Run: headless pygame with SDL's dummy video driver; simulated clock (each Clock.tick advances the game by its frame time, no real sleeping); random seed 0; keys injected as events and as key.get_pressed() state; no mouse input.
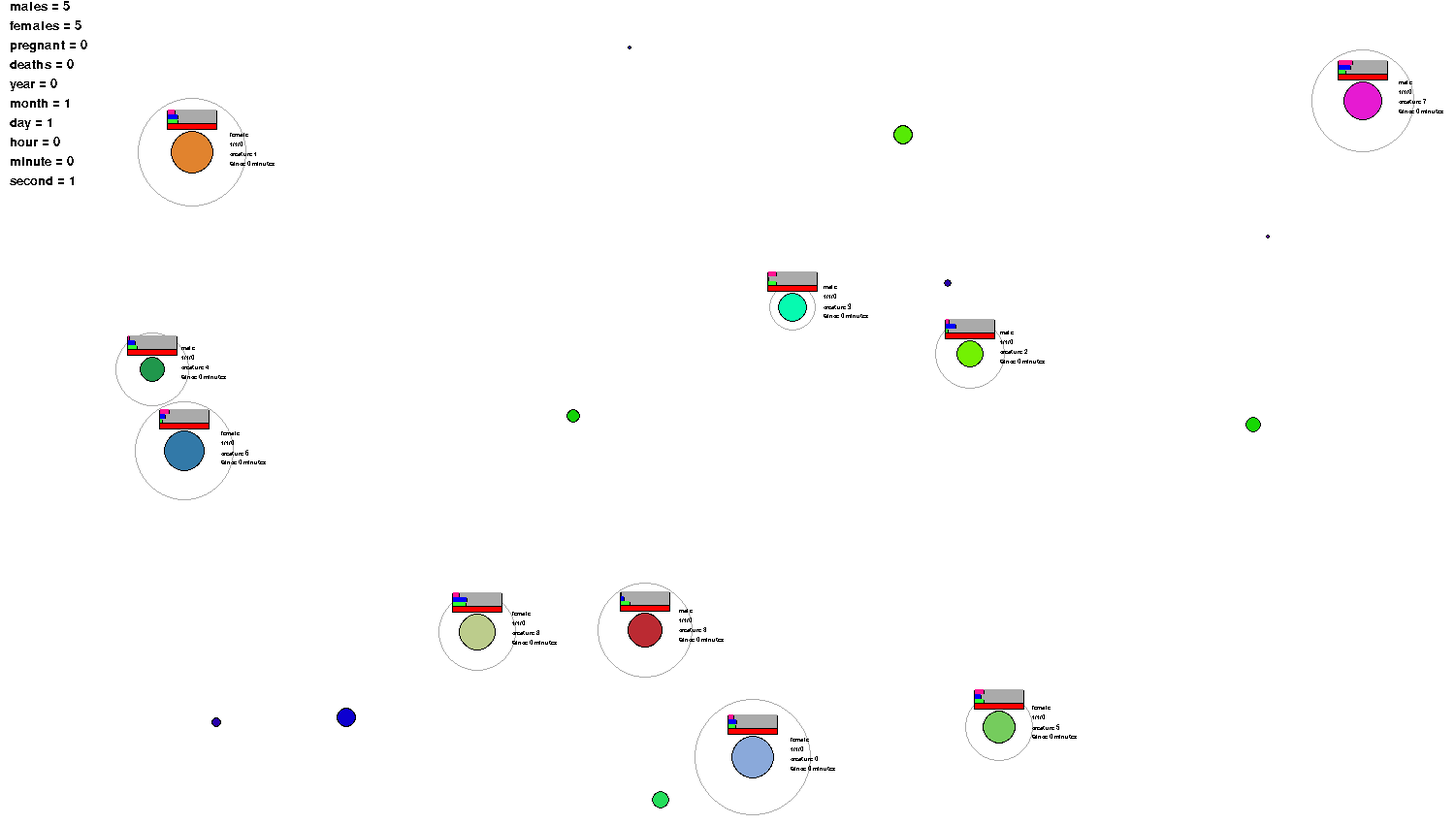
Frame 1 of 4 · flips 1–60 · no input
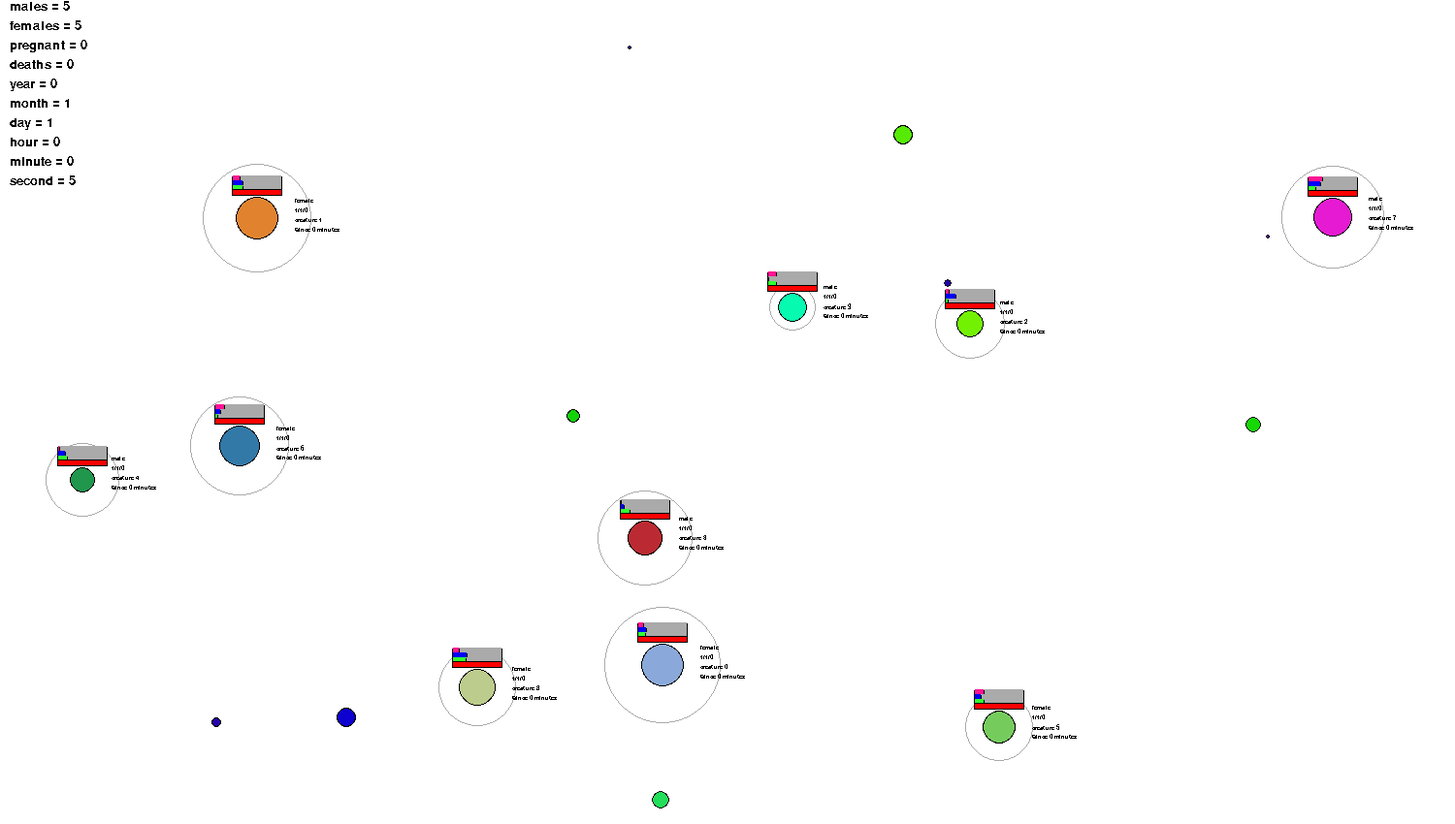
Frame 2 of 4 · flips 61–180 · tapped SPACE, RETURN · held RIGHT (→), D
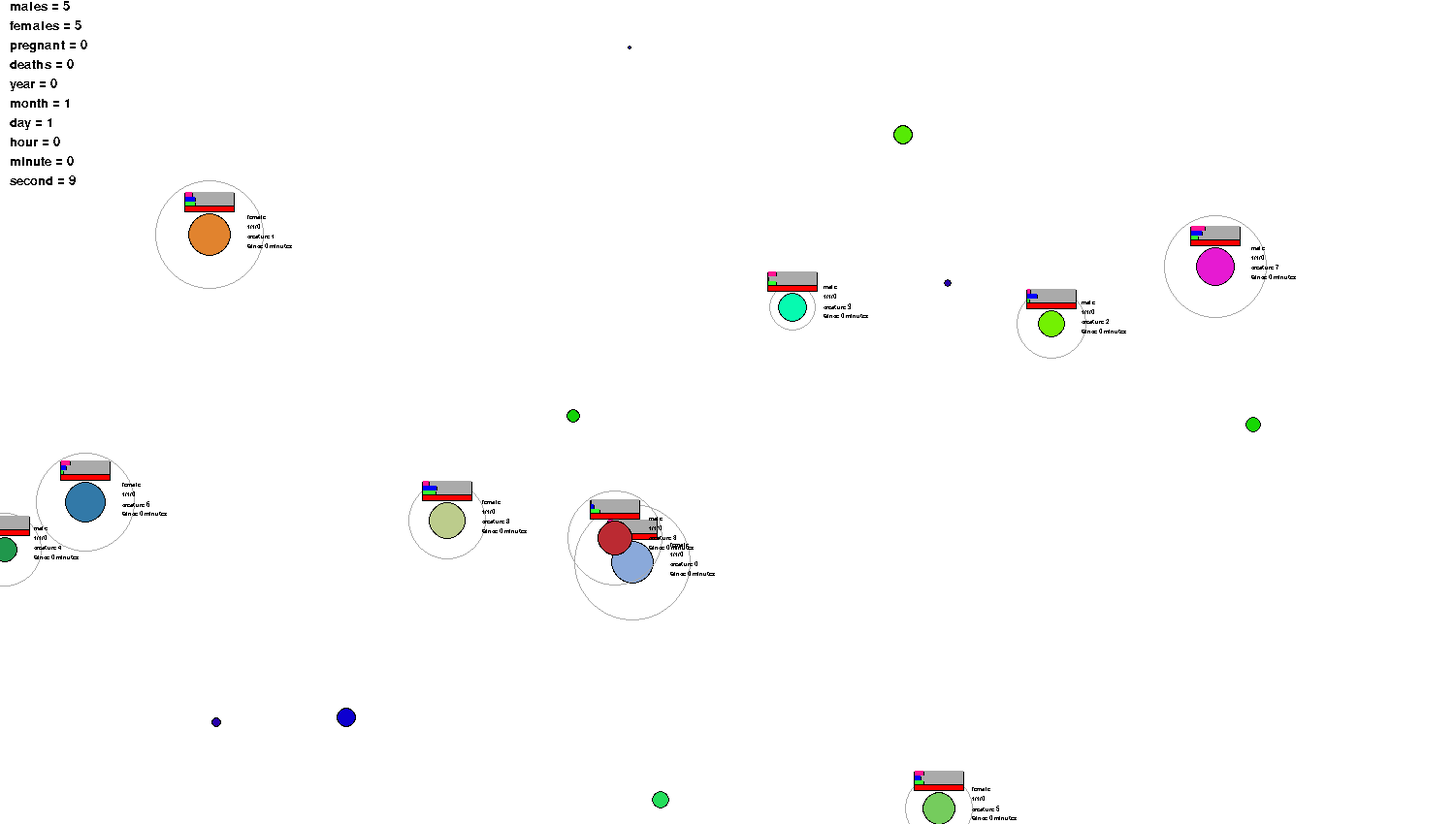
Frame 3 of 4 · flips 181–300 · held DOWN (↓), S
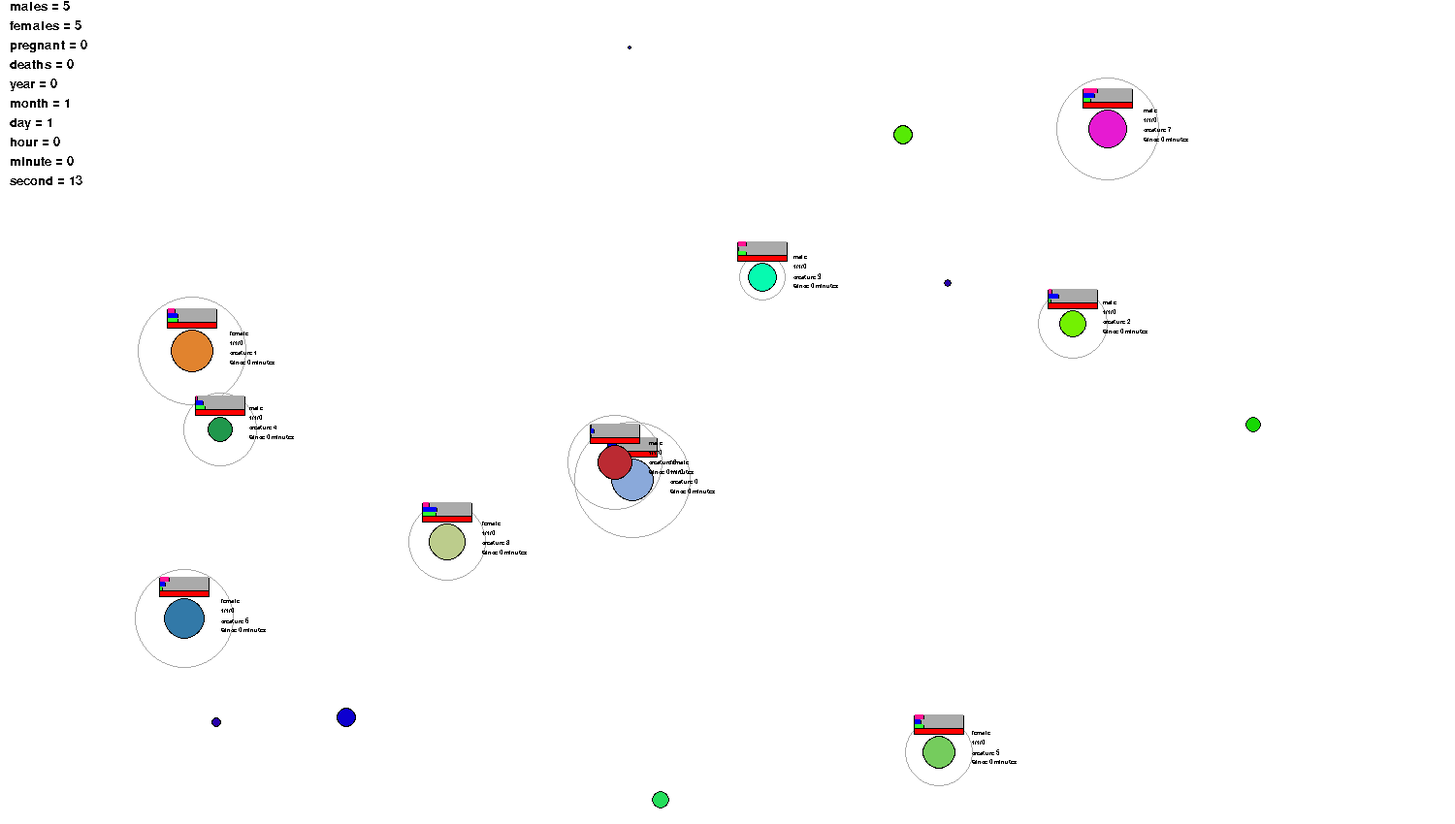
Frame 4 of 4 · flips 301–420 · held LEFT (←), A, UP (↑), W

The pygame program that drew these frames:

import pygame
from random import SystemRandom

#region Variables and Constants
screenWidth = 1500
screenHeight = 850
displaySurface = pygame.display.set_mode((screenWidth,screenHeight))
pygame.display.set_caption("Life Project")
clock = pygame.time.Clock()
run = True
fps = 30
correctionOffRandomConstant = fps//6

creatureNumber = 0
creatureInfoXOffset = 20
creatureInfoYOffset = -30

red = [255,0,0]
green = [50,255,50]
darkGreen = [0,130,50]
blue = [0,0,255]
white = [255,255,255]
black = [0,0,0]
water = [50,255,255]
pink = [255,20,147]
grey = [170,170,170]
backgroundColor = white

pygame.font.init()

infoBarWidth = 50
infoBarHeight = 5
infoBarVerticalOffset = 10
infoBarHorizontalOffset = infoBarWidth//2

genders = ['male','female']
creatureList = []
foodList = []
drinkList = []

chancesOfMovingMax = 4
chancesOfMoving = 1
baseCreatureSpeed = 20

pregnantMinutesCountDown = 10

StartingNumberOfCreatures = 10
StartingNumberOfFoods = StartingNumberOfCreatures // 2
StartingNumberOfDrinks = StartingNumberOfCreatures // 2

foodGivenPerMinute = 4
drinkGivenPerMinute = 4

offsetInfoTextPosition1 = 20
infoRectangleWidth = 340
infoRectangleHeight = 220
infoTextSize = 20

numberOfCreaturesThatDied = 0

#region valeurs du temps (-1 pour les test de conditions dans la fonction sceondGeneralUpdate)
numberOfSecondsInAMinute = 59
numberOfMinutesInAnHour = 59
numberOfHoursInADay = 23
numberOfDayInAMonth = 29
numberOfMonthsInAYear = 11
second = 0
minute = 0
hour = 0
day = 1
month = 1
year = 0
CountFpsToASecond = 0
#endregion

firstTimeInWhileLoop = True

animationCreature = [0,1,2,1]
animationCreatureCount = 0

creatureLifepointsPerMinuteWithHunger = 10
creatureLifepointsPerMinuteWithThirst = 10
creatureHungerPerMinute = 10
creatureThirstPerMinute = 10
creatureLibidoPerMinute = 2

#endregion

#region Classes
class stuff(object):
    def __init__(self):
        self.weight = 0
        self.x = screenWidth//2
        self.y = screenHeight//2

class creature (stuff):
    def __init__(self, number):
        self.number = number
        self.lifePoints = 100
        self.gender = SystemRandom().choice(genders)
        self.color = [SystemRandom().randrange(0,255),SystemRandom().randrange(0,255),SystemRandom().randrange(0,255)]
        self.hunger = SystemRandom().randrange(0,30)
        self.thirst = SystemRandom().randrange(0,30)
        self.agressivity = SystemRandom().randrange(0,30)
        self.libido = SystemRandom().randrange(0,30)
        self.pregnant = False
        self.pregnantCounter = 0
        self.foundfood = False
        self.founddrink = False
        self.foundpartner = False
        self.name = "creature " + str(self.number)
        self.birthDate = [day,month,year]
        self.counterMinutesAlive = 0

        self.height = SystemRandom().randrange(10,20)
        self.muscularMass = SystemRandom().randrange(0,100)
        self.bodyFat = SystemRandom().randrange(0,100)
        self.weight = ((self.height * self.muscularMass)/100) + self.bodyFat

        self.x = SystemRandom().randrange(0,screenWidth)
        self.y = SystemRandom().randrange(0,screenHeight)
        self.moveX = 0
        self.moveY = 0
        self.sightRadius = SystemRandom().randrange(self.height*2,self.height*4)
        self.speed = baseCreatureSpeed // self.height

        self.GeneTransmissionHeight = 0
        self.GeneTransmissionSightRadius = 0
        self.GeneTransmissionAgressivity = 0
        self.GeneTransmissionMuscularMass = 0
        self.GeneTransmissionBodyFat = 0
        self.GeneTransmissionWeight = 0
        self.GeneTransmissionSpeed = 0

    def eat(self,foodWeight,foodNutrition):
        self.weight += foodWeight
        self.lifePoints += foodNutrition
        self.hunger -= foodNutrition
        if self.lifePoints>100:
            self.lifePoints = 100
        if self.hunger<0:
            self.hunger = 0

    def drink(self,drinkWeight,drinkHydratationValue):
        self.thirst -= drinkHydratationValue
        self.lifePoints += drinkHydratationValue
        self.weight += drinkWeight
        if self.lifePoints>100:
            self.lifePoints = 100
        if self.thirst<0:
            self.thirst = 0

    def poop(self):
        self.weight -= SystemRandom().randrange(0,30)   
    
    def draw(self):
        global animationCreature
        global animationCreatureCount
        #sight radius
        pygame.draw.circle(displaySurface,grey,(self.x,self.y),self.sightRadius,1)      

        #libidoBar
        pygame.draw.rect(displaySurface,black,(self.x-infoBarHorizontalOffset-1,self.y-(self.height+infoBarVerticalOffset+(infoBarHeight*3)-1),infoBarWidth+2,infoBarHeight+2))
        pygame.draw.rect(displaySurface,grey,(self.x-infoBarHorizontalOffset,self.y-(self.height+infoBarVerticalOffset+(infoBarHeight*3)),infoBarWidth,infoBarHeight))
        
        pygame.draw.rect(displaySurface,black,(self.x-infoBarHorizontalOffset-1,self.y-(self.height+infoBarVerticalOffset+(infoBarHeight*3)-1),(infoBarWidth*self.libido)//100+2,infoBarHeight+2))
        pygame.draw.rect(displaySurface,pink,(self.x-infoBarHorizontalOffset,self.y-(self.height+infoBarVerticalOffset+(infoBarHeight*3)),(infoBarWidth*self.libido)//100,infoBarHeight))


        #thirstBar
        pygame.draw.rect(displaySurface,black,(self.x-infoBarHorizontalOffset-1,self.y-(self.height+infoBarVerticalOffset+(infoBarHeight*2)-1),infoBarWidth+2,infoBarHeight+2))
        pygame.draw.rect(displaySurface,grey,(self.x-infoBarHorizontalOffset,self.y-(self.height+infoBarVerticalOffset+(infoBarHeight*2)),infoBarWidth,infoBarHeight))
        
        pygame.draw.rect(displaySurface,black,(self.x-infoBarHorizontalOffset-1,self.y-(self.height+infoBarVerticalOffset+(infoBarHeight*2)-1),(infoBarWidth*self.thirst)//100+2,infoBarHeight+2))
        pygame.draw.rect(displaySurface,blue,(self.x-infoBarHorizontalOffset,self.y-(self.height+infoBarVerticalOffset+(infoBarHeight*2)),(infoBarWidth*self.thirst)//100,infoBarHeight))

        #hungerBar
        pygame.draw.rect(displaySurface,black,(self.x-infoBarHorizontalOffset-1,self.y-(self.height+infoBarVerticalOffset+infoBarHeight-1),infoBarWidth+2,infoBarHeight+2))
        pygame.draw.rect(displaySurface,grey,(self.x-infoBarHorizontalOffset,self.y-(self.height+infoBarVerticalOffset+infoBarHeight),infoBarWidth,infoBarHeight))

        pygame.draw.rect(displaySurface,black,(self.x-infoBarHorizontalOffset-1,self.y-(self.height+infoBarVerticalOffset+infoBarHeight-1),(infoBarWidth*self.hunger)//100 +2,infoBarHeight+2))
        pygame.draw.rect(displaySurface,green,(self.x-infoBarHorizontalOffset,self.y-(self.height+infoBarVerticalOffset+infoBarHeight),(infoBarWidth*self.hunger)//100,infoBarHeight))

        #lifeBar
        pygame.draw.rect(displaySurface,black,(self.x-infoBarHorizontalOffset-1,self.y-(self.height+infoBarVerticalOffset)-1,infoBarWidth+2,infoBarHeight+2))
        pygame.draw.rect(displaySurface,grey,(self.x-infoBarHorizontalOffset,self.y-(self.height+infoBarVerticalOffset),infoBarWidth,infoBarHeight))
        
        pygame.draw.rect(displaySurface,black,(self.x-infoBarHorizontalOffset-1,self.y-(self.height+infoBarVerticalOffset)-1,(infoBarWidth*self.lifePoints)//100+2,infoBarHeight+2))
        pygame.draw.rect(displaySurface,red,(self.x-infoBarHorizontalOffset,self.y-(self.height+infoBarVerticalOffset),(infoBarWidth*self.lifePoints)//100,infoBarHeight))

        #creature
        animationCreatureCount += 1
        if animationCreatureCount > 300 :
            animationCreatureCount = 0
        pygame.draw.circle(displaySurface,black,(self.x,self.y),self.height + 1 + animationCreature[animationCreatureCount//100])      
        pygame.draw.circle(displaySurface,self.color,(self.x,self.y),self.height + animationCreature[animationCreatureCount//100])      
        
        #pregnant pink dot and countdown
        if self.pregnant:
            pygame.draw.circle(displaySurface,pink,(self.x,self.y),self.height//2)

            myfont = pygame.font.SysFont('Comic Sans MS', 10)
            textsurface = myfont.render(str(self.pregnantCounter), False, (0, 0, 0))
            displaySurface.blit(textsurface,(self.x-3,self.y-6))
        
        #info creature
        myfont = pygame.font.SysFont('Comic Sans MS', 10)
        
        textsurface = myfont.render(self.gender, False, (0, 0, 0))
        displaySurface.blit(textsurface,(creatureInfoXOffset + self.x + self.height, creatureInfoYOffset + self.y + (self.height//2)))

        textsurface = myfont.render(str(self.birthDate[0]) + "/" + str(self.birthDate[1]) + "/" + str(self.birthDate[2]), False, (0, 0, 0))
        displaySurface.blit(textsurface,(creatureInfoXOffset + self.x + self.height, creatureInfoYOffset + self.y + (self.height//2)+10))

        textsurface = myfont.render(str(self.name), False, (0, 0, 0))
        displaySurface.blit(textsurface,(creatureInfoXOffset + self.x + self.height, creatureInfoYOffset + self.y + (self.height//2)+20))

        textsurface = myfont.render("Since " + str(self.counterMinutesAlive) + " minutes", False, (0, 0, 0))
        displaySurface.blit(textsurface,(creatureInfoXOffset + self.x + self.height, creatureInfoYOffset + self.y + (self.height//2)+30))
    
    def move(self):
        if not ((self.x + (4*self.moveX)) > screenWidth or (self.x + (4*self.moveX)) < 0):
            self.x += self.moveX * self.speed
        else:
            self.moveX = 0
        if not ((self.y + (4*self.moveY)) > screenHeight or (self.y + (4*self.moveY)) < 0):
            self.y += self.moveY*self.speed
        else:
            self.moveY = 0

    def moveRandomly(self):
        if SystemRandom().randrange(0,chancesOfMovingMax) > chancesOfMoving:
            if SystemRandom().randrange(0,chancesOfMovingMax) > chancesOfMoving:
                if (self.x + (2*self.sightRadius)) > screenWidth :
                    self.moveX = SystemRandom().randrange(-self.sightRadius,0)//fps
                    if self.moveX == 0:
                        self.moveX = -1
                elif (self.x - (2*self.sightRadius)) < self.sightRadius :
                    self.moveX = SystemRandom().randrange(0,self.sightRadius)//fps
                    if self.moveX == 0:
                        self.moveX = 1
                elif self.moveX < -1:
                    self.moveX = SystemRandom().randrange(0,self.sightRadius)//fps
                else :
                    self.moveX = SystemRandom().randrange(-self.sightRadius,self.sightRadius + correctionOffRandomConstant)//fps 

            if SystemRandom().randrange(0,chancesOfMovingMax) > chancesOfMoving:      
                if (self.y + (2*self.sightRadius)) > screenHeight :
                    self.moveY = SystemRandom().randrange(-self.sightRadius,0)//fps
                    if self.moveY == 0:
                        self.moveY = -1
                elif (self.y - (2*self.sightRadius)) < self.sightRadius :
                    self.moveY = SystemRandom().randrange(0,self.sightRadius)//fps
                    if self.moveY == 0:
                        self.moveY = 1
                elif self.moveY < -1:
                    self.moveY = SystemRandom().randrange(0,self.sightRadius)//fps
                else:
                    self.moveY = SystemRandom().randrange(-self.sightRadius,self.sightRadius + correctionOffRandomConstant)//fps 
        else:
            self.moveX -= self.moveX//fps
            self.moveY -= self.moveY//fps   

class food (stuff):
    def __init__(self):
        self.nutrition = SystemRandom().randrange(1,30)
        self.height = self.nutrition//3
        self.weight = self.nutrition
        self.x = SystemRandom().randrange(0,screenWidth)
        self.y = SystemRandom().randrange(0,screenHeight)
        self.color = [SystemRandom().randrange(0,100),150 + (self.nutrition * 3),SystemRandom().randrange(0,100)]

    def draw(self):
        pygame.draw.circle(displaySurface,black,(self.x,self.y),self.height + 1)
        pygame.draw.circle(displaySurface,self.color,(self.x,self.y),(self.height))
        pass

class drink (stuff):
    def __init__(self):
        self.hydratation = SystemRandom().randrange(1,30)
        self.height = self.hydratation//3
        self.weight = self.hydratation
        self.x = SystemRandom().randrange(0,screenWidth)
        self.y = SystemRandom().randrange(0,screenHeight)
        self.color = [SystemRandom().randrange(0,100),0,150 + (self.hydratation * 2)]
    def draw(self):
        pygame.draw.circle(displaySurface,black,(self.x,self.y),self.height + 1)
        pygame.draw.circle(displaySurface,self.color,(self.x,self.y),(self.height))
        pass

#endregion

#region definitions
def LifeProjectInitialisation():
    #region creatures creation
    global creatureNumber
    i = 0
    while i < StartingNumberOfCreatures:
        i += 1
        creatureList.append(creature(creatureNumber))
        creatureNumber +=1
    #endregion
    #region food creation
    i = 0
    while i < StartingNumberOfFoods:
        i += 1
        foodList.append(food())
    #endregion
    #region drink creation
    i = 0
    while i < StartingNumberOfDrinks:
        i += 1
        drinkList.append(drink())
    #endregion

#region Time Updates
def fpsUpdate():
    global numberOfCreaturesThatDied 
    #region secondUpdate
    global CountFpsToASecond
    if CountFpsToASecond < fps: # fps count to get to a second and call "sceondUpdate()"
        CountFpsToASecond += 1
    else:
        CountFpsToASecond = 0
        secondUpdate()
    #endregion
    #region update the position of each creature
    for obj in creatureList:
        obj.move()
        pass
    #endregion
    #region makes creature go towards foods, drinks or partners and eat, drink, or make a babies
    for creatures in creatureList:
        for creaturesB in creatureList: # make baby
            if ((((creaturesB.x - creatures.x) > -creatures.sightRadius) and ((creaturesB.x - creatures.x) < creatures.sightRadius)) and (((creaturesB.y - creatures.y) > -creatures.sightRadius) and ((creaturesB.y - creatures.y) < creatures.sightRadius))) and ((creatures.gender == "male" and creaturesB.gender == "female") or (creatures.gender == "female" and creaturesB.gender == "male")) and (creatures.libido>50 and creaturesB.libido>50) and not(creaturesB.pregnant):
                creatures.moveX = (creaturesB.x - creatures.x)//(fps//3)
                creatures.moveY = (creaturesB.y - creatures.y)//(fps//3)
                creatures.foundpartner = True
                if ((creaturesB.x - creatures.x) == 0) and ((creaturesB.y - creatures.y) == 0) and (creatures.gender == "male" and creaturesB.gender == "female"):
                    creaturesB.pregnant = True
                    creaturesB.pregnantCounter = pregnantMinutesCountDown
                    creaturesB.libido = 0
                    creatures.libido = 0
                    creaturesB.GeneTransmissionHeight = (creaturesB.height + creatures.height)//2
                    creaturesB.GeneTransmissionSightRadius = (creaturesB.sightRadius + creatures.sightRadius)//2
                    creaturesB.GeneTransmissionAgressivity = (creaturesB.agressivity + creatures.agressivity)//2
                    creaturesB.GeneTransmissionMuscularMass = (creaturesB.muscularMass + creatures.muscularMass)//2
                    creaturesB.GeneTransmissionBodyFat = (creaturesB.bodyFat + creatures.bodyFat)//2
                    creaturesB.GeneTransmissionWeight = (creaturesB.weight + creatures.weight)//2
                    creaturesB.GeneTransmissionSpeed = (creaturesB.speed + creatures.speed)//2
                    creatures.moveX = 0
                    creatures.moveY = 0
                elif (creatures.moveX < 1 and creatures.moveX > -1) and (creatures.moveY < 1 and creatures.moveY > -1):
                    creatures.x += (creaturesB.x-creatures.x)
                    creatures.y += (creaturesB.y-creatures.y)      
            else:
                creatures.foundpartner = False
        for foods in foodList: # eat
            if ((((foods.x - creatures.x) > -creatures.sightRadius) and ((foods.x - creatures.x) < creatures.sightRadius)) and (((foods.y - creatures.y) > -creatures.sightRadius) and ((foods.y - creatures.y) < creatures.sightRadius))) and creatures.hunger > 0:
                creatures.moveX = (foods.x - creatures.x)//(fps//3)
                creatures.moveY = (foods.y - creatures.y)//(fps//3)
                creatures.foundfood = True
                if ((foods.x - creatures.x) < creatures.height) and ((foods.y - creatures.y) < creatures.height):
                    creatures.eat(foods.weight, foods.nutrition)
                    foodList.remove(foods)
                    creatures.moveX = 0
                    creatures.moveY = 0
                elif (creatures.moveX < 1 and creatures.moveX > -1) and (creatures.moveY < 1 and creatures.moveY > -1):
                    creatures.x += (foods.x-creatures.x)
                    creatures.y += (foods.y-creatures.y)
            else:
                creatures.foundfood = False
        for drinks in drinkList: # drink
            if ((((drinks.x - creatures.x) > -creatures.sightRadius) and ((drinks.x - creatures.x) < creatures.sightRadius)) and (((drinks.y - creatures.y) > -creatures.sightRadius) and ((drinks.y - creatures.y) < creatures.sightRadius))) and creatures.thirst > 0:
                creatures.moveX = (drinks.x - creatures.x)//(fps//3)
                creatures.moveY = (drinks.y - creatures.y)//(fps//3)
                creatures.founddrink = True
                if ((drinks.x - creatures.x) < creatures.height) and ((drinks.y - creatures.y) < creatures.height):
                    creatures.drink(drinks.weight, drinks.hydratation)
                    drinkList.remove(drinks)
                    creatures.moveX = 0
                    creatures.moveY = 0
                elif (creatures.moveX < 1 and creatures.moveX > -1) and (creatures.moveY < 1 and creatures.moveY > -1):
                    creatures.x += (drinks.x-creatures.x)
                    creatures.y += (drinks.y-creatures.y)      
            else:
                creatures.founddrink = False
    #endregion
    #region kill creatures if they don't have any life left
    for creatures in creatureList:
        if creatures.lifePoints <= 0:
            creatureList.remove(creatures)
            numberOfCreaturesThatDied += 1
    #endregion
    
    redrawGameWindow()

def secondUpdate():
    #region global variables
    global second
    global minute
    global hour
    global day
    global month
    global year
    #endregion
    #region updates the direction where each creature goes
    for creatures in creatureList:
        if not creatures.foundfood and not creatures.founddrink :
            creatures.moveRandomly()
    #endregion
    #region Time passes
    if second < numberOfSecondsInAMinute :
        second += 1
    else:
        second = 0
        if minute < numberOfMinutesInAnHour :
            minute += 1
            minuteUpdate()
        else:
            minute = 0
            if hour < numberOfHoursInADay :
                hour += 1
                hourUpdate()
            else:
                hour = 0
                if day <= numberOfDayInAMonth :
                    day += 1
                    dayUpdate()
                else:
                    day = 1
                    if month <= numberOfMonthsInAYear:
                        month += 1
                        monthUpdate()
                    else:
                        month = 1
                        year += 1
                        yearUpdate()
    #endregion

def minuteUpdate():
    global creatureNumber
    i = 0
    while i < foodGivenPerMinute:
        foodList.append(food()) # creates a food item
        i += 1
    i = 0
    while i < drinkGivenPerMinute:
        drinkList.append(drink()) # creates a drink item
        i += 1
    for creatures in creatureList: # evolve creature stats
        creatures.counterMinutesAlive += 1
        if creatures.hunger < 100 :
            creatures.hunger += creatureHungerPerMinute
        else:
            creatures.hunger = 100
            creatures.lifePoints -= creatureLifepointsPerMinuteWithHunger
        if creatures.thirst < 100 :
            creatures.thirst += creatureThirstPerMinute
        else:
            creatures.lifePoints -= creatureLifepointsPerMinuteWithThirst
        if creatures.libido < 100 :
            creatures.libido += creatureLibidoPerMinute
        if creatures.pregnant:
            creatures.pregnantCounter -= 1
            if creatures.pregnantCounter <= 0:
                creatures.pregnantCounter = 0
                creatureList.append(creature(creatureNumber))
                creatureNumber += 1
                creatureList[-1].number = creatureNumber
                creatureList[-1].x = creatures.x
                creatureList[-1].y = creatures.y
                creatureList[-1].libido = 0
                creatureList[-1].hunger = 0
                creatureList[-1].thirst = 0
                creatureList[-1].color = creatures.color
                creatureList[-1].height = creatures.GeneTransmissionHeight 
                creatureList[-1].sightRadius = creatures.GeneTransmissionSightRadius 
                creatureList[-1].agressivity = creatures.GeneTransmissionAgressivity 
                creatureList[-1].muscularMass = creatures.GeneTransmissionMuscularMass 
                creatureList[-1].bodyFat = creatures.GeneTransmissionBodyFat 
                creatureList[-1].weight = creatures.GeneTransmissionWeight 
                creatureList[-1].speed = creatures.GeneTransmissionSpeed 
                creatures.pregnant = False
                creatures.pregnantCounter = 0

def hourUpdate():
    pass

def dayUpdate():
    pass

def monthUpdate():
    pass

def yearUpdate():
    pass
#endregion

def redrawGameWindow():
    displaySurface.fill(backgroundColor) #refill the image with desired background color in order to erase everything
    
    for obj in foodList:
        obj.draw()

    for obj in drinkList:
        obj.draw()
    
    for obj in creatureList: # draws each creature
        obj.draw()
        pass
    
    drawInfo()

    pygame.display.update()

def drawInfo():
    numberOfMale = 0
    numberOfFemale = 0
    numberOfPregnantCreatures = 0

    for creatures in creatureList:
        if creatures.gender == "male":
            numberOfMale += 1
        if creatures.gender == "female":
            numberOfFemale += 1
        if creatures.pregnant:
            numberOfPregnantCreatures += 1       

    myfont = pygame.font.SysFont('Comic Sans MS', infoTextSize)

    textsurface = myfont.render("males = " + str(numberOfMale), False, black)
    displaySurface.blit(textsurface,(10,0))

    textsurface = myfont.render("females = " + str(numberOfFemale), False, black)
    displaySurface.blit(textsurface,(10,offsetInfoTextPosition1))

    textsurface = myfont.render("pregnant = " + str(numberOfPregnantCreatures), False, black)
    displaySurface.blit(textsurface,(10,offsetInfoTextPosition1*2))

    textsurface = myfont.render("deaths = " + str(numberOfCreaturesThatDied), False, black)
    displaySurface.blit(textsurface,(10,offsetInfoTextPosition1*3))

    textsurface = myfont.render("year = " + str(year), False, black)
    displaySurface.blit(textsurface,(10,offsetInfoTextPosition1*4))

    textsurface = myfont.render("month = " + str(month), False, black)
    displaySurface.blit(textsurface,(10,offsetInfoTextPosition1*5))

    textsurface = myfont.render("day = " + str(day), False, black)
    displaySurface.blit(textsurface,(10,offsetInfoTextPosition1*6))

    textsurface = myfont.render("hour = " + str(hour), False, black)
    displaySurface.blit(textsurface,(10,offsetInfoTextPosition1*7))

    textsurface = myfont.render("minute = " + str(minute), False, black)
    displaySurface.blit(textsurface,(10,offsetInfoTextPosition1*8))

    textsurface = myfont.render("second = " + str(second), False, black)
    displaySurface.blit(textsurface,(10,offsetInfoTextPosition1*9))
#endregion

while run:
    for event in pygame.event.get(): # event detection (like closing the window)
                 if event.type == pygame.QUIT:
                    run = False    
    if firstTimeInWhileLoop :
        firstTimeInWhileLoop = False
        LifeProjectInitialisation()    
    fpsUpdate()     
    clock.tick(fps)
quit()
